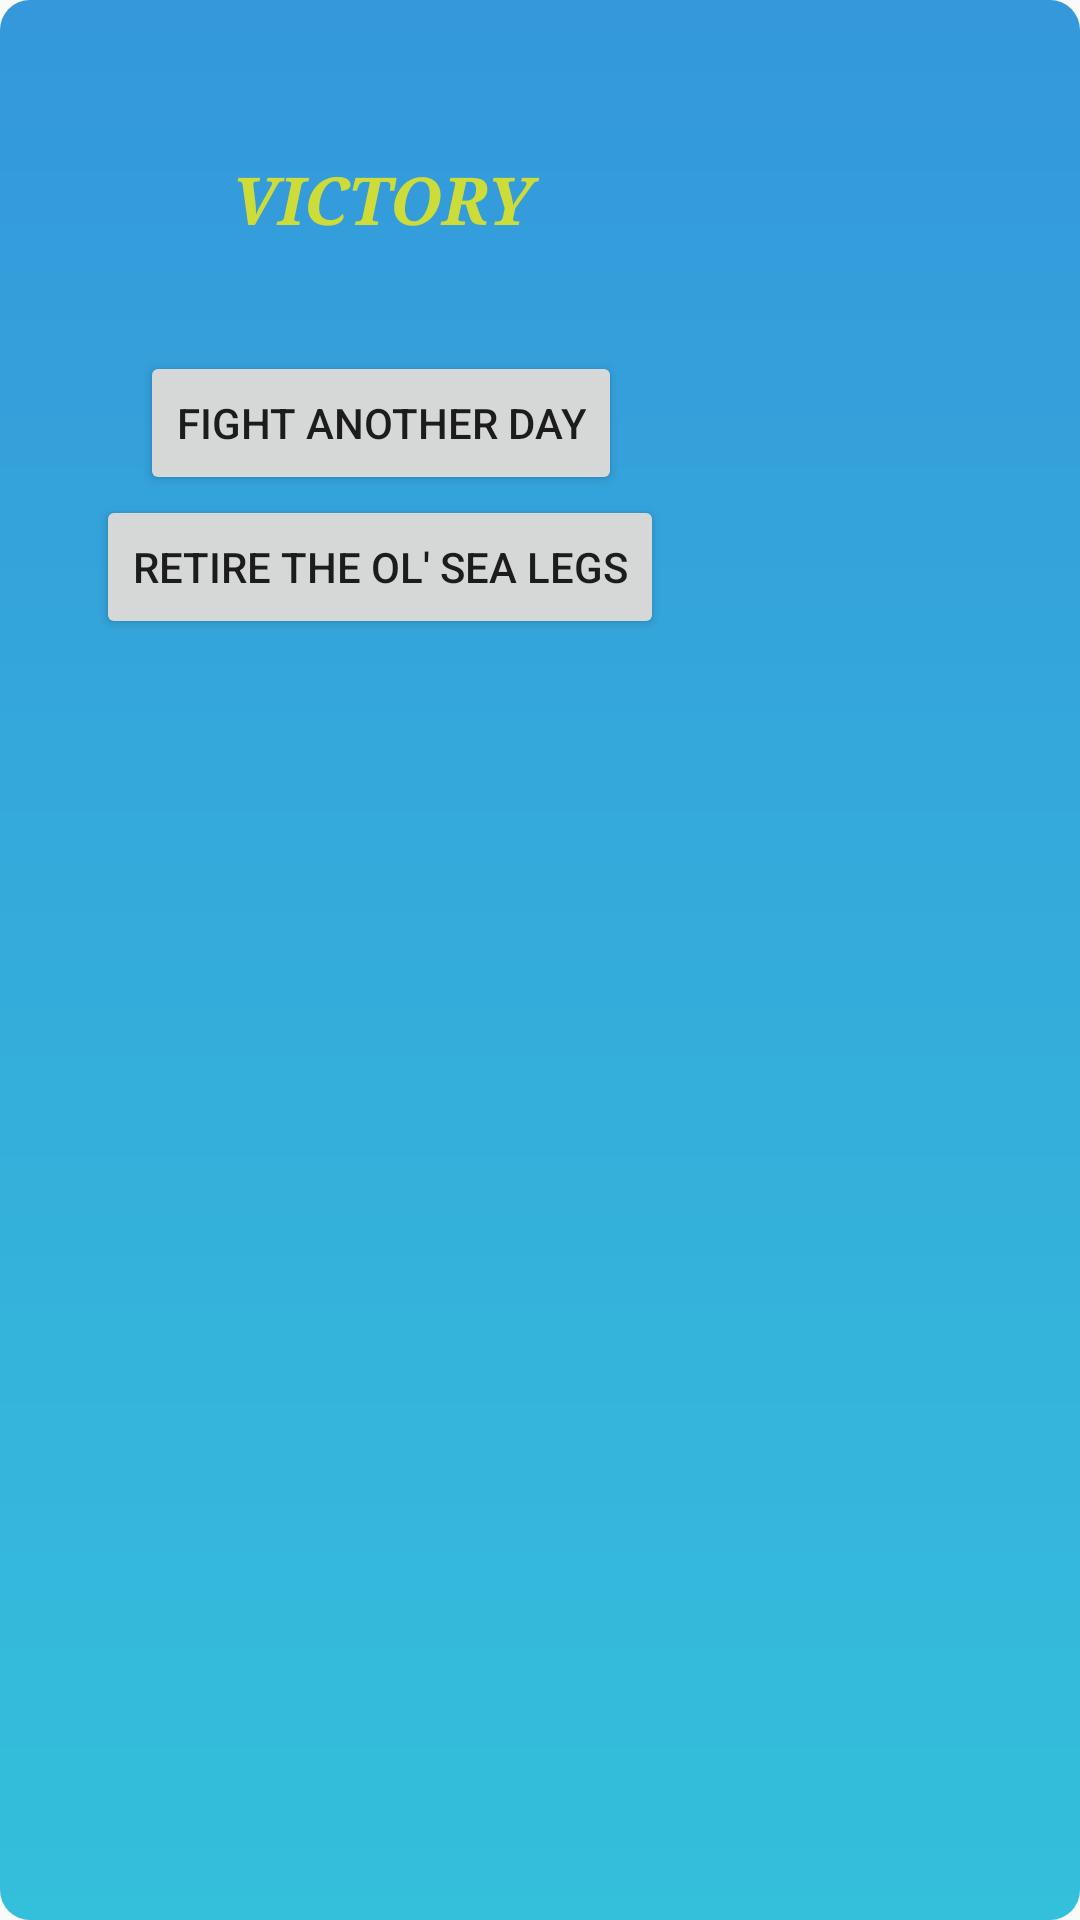

Produce the Android XML layout that renders to this screen, including the resource entries it uses.
<!-- AndroidManifest.xml: application theme AppTheme -->
<!-- res/layout/finalresult.xml -->
<?xml version="1.0" encoding="utf-8"?>
<android.support.constraint.ConstraintLayout xmlns:android="http://schemas.android.com/apk/res/android"
    xmlns:app="http://schemas.android.com/apk/res-auto"
    xmlns:tools="http://schemas.android.com/tools"
    android:layout_width="wrap_content"
    android:layout_height="wrap_content"
    android:background="@drawable/pop_bg"
    tools:context=".PopActivity">

    <TextView
        android:id="@+id/finalmessage"
        android:layout_width="145dp"
        android:layout_height="93dp"
        android:layout_marginStart="8dp"
        android:layout_marginLeft="8dp"
        android:layout_marginTop="20dp"
        android:layout_marginEnd="8dp"
        android:layout_marginRight="8dp"
        android:gravity="center_horizontal|center_vertical"
        android:text="Victory"
        android:textAllCaps="true"
        android:textAppearance="@style/TextAppearance.AppCompat.Large"
        android:textColor="#CDDC39"
        android:textStyle="bold|italic"
        android:typeface="serif"
        app:layout_constraintEnd_toStartOf="@+id/guideline3"
        app:layout_constraintHorizontal_bias="0.397"
        app:layout_constraintStart_toStartOf="@+id/guideline"
        app:layout_constraintTop_toTopOf="parent" />

    <Button
        android:id="@+id/playagain"
        android:layout_width="wrap_content"
        android:layout_height="wrap_content"
        android:layout_marginStart="8dp"
        android:layout_marginLeft="8dp"
        android:layout_marginTop="4dp"
        android:layout_marginEnd="8dp"
        android:layout_marginRight="8dp"
        android:text="Fight another Day"
        app:layout_constraintEnd_toStartOf="@+id/guideline3"
        app:layout_constraintHorizontal_bias="0.366"
        app:layout_constraintStart_toStartOf="@+id/guideline"
        app:layout_constraintTop_toBottomOf="@+id/finalmessage" />

    <Button
        android:id="@+id/gohome"
        android:layout_width="wrap_content"
        android:layout_height="wrap_content"
        android:layout_marginStart="8dp"
        android:layout_marginLeft="8dp"
        android:layout_marginEnd="8dp"
        android:layout_marginRight="8dp"
        android:layout_marginBottom="8dp"
        android:text="Retire the ol' sea legs"
        app:layout_constraintBottom_toTopOf="@+id/guideline2"
        app:layout_constraintEnd_toStartOf="@+id/guideline3"
        app:layout_constraintHorizontal_bias="0.242"
        app:layout_constraintStart_toStartOf="@+id/guideline"
        app:layout_constraintTop_toBottomOf="@+id/playagain"
        app:layout_constraintVertical_bias="0.0" />

    <android.support.constraint.Guideline
        android:id="@+id/guideline"
        android:layout_width="wrap_content"
        android:layout_height="wrap_content"
        android:orientation="vertical"
        app:layout_constraintGuide_begin="16dp" />

    <android.support.constraint.Guideline
        android:id="@+id/guideline2"
        android:layout_width="wrap_content"
        android:layout_height="wrap_content"
        android:orientation="horizontal"
        app:layout_constraintGuide_begin="225dp" />

    <android.support.constraint.Guideline
        android:id="@+id/guideline3"
        android:layout_width="wrap_content"
        android:layout_height="wrap_content"
        android:orientation="vertical"
        app:layout_constraintGuide_begin="255dp" />

</android.support.constraint.ConstraintLayout>
<!-- resources referenced by this layout -->
<resources>
  <!-- drawable pop_bg (drawable) -->
  <?xml version="1.0" encoding="utf-8"?>
  <shape xmlns:android="http://schemas.android.com/apk/res/android">
  
      
          <gradient
              android:startColor="#3498db"
              android:endColor="#34bfdb"
              android:angle="270"
              />
      
      <corners
          android:radius="10dp"
          />
  
  </shape>
  <style name="AppTheme" parent="Theme.AppCompat.Light.NoActionBar">
          
          <item name="colorPrimary">@color/colorPrimary</item>
          <item name="colorPrimaryDark">@color/colorPrimaryDark</item>
          <item name="colorAccent">@color/colorAccent</item>
      </style>
  <!-- not gathered from this repository: default colours our renderer supplied (Android Studio template values) -->
  <color name="colorPrimary">#FF6200EE</color>
  <color name="colorPrimaryDark">#FF3700B3</color>
  <color name="colorAccent">#FF03DAC5</color>
</resources>
